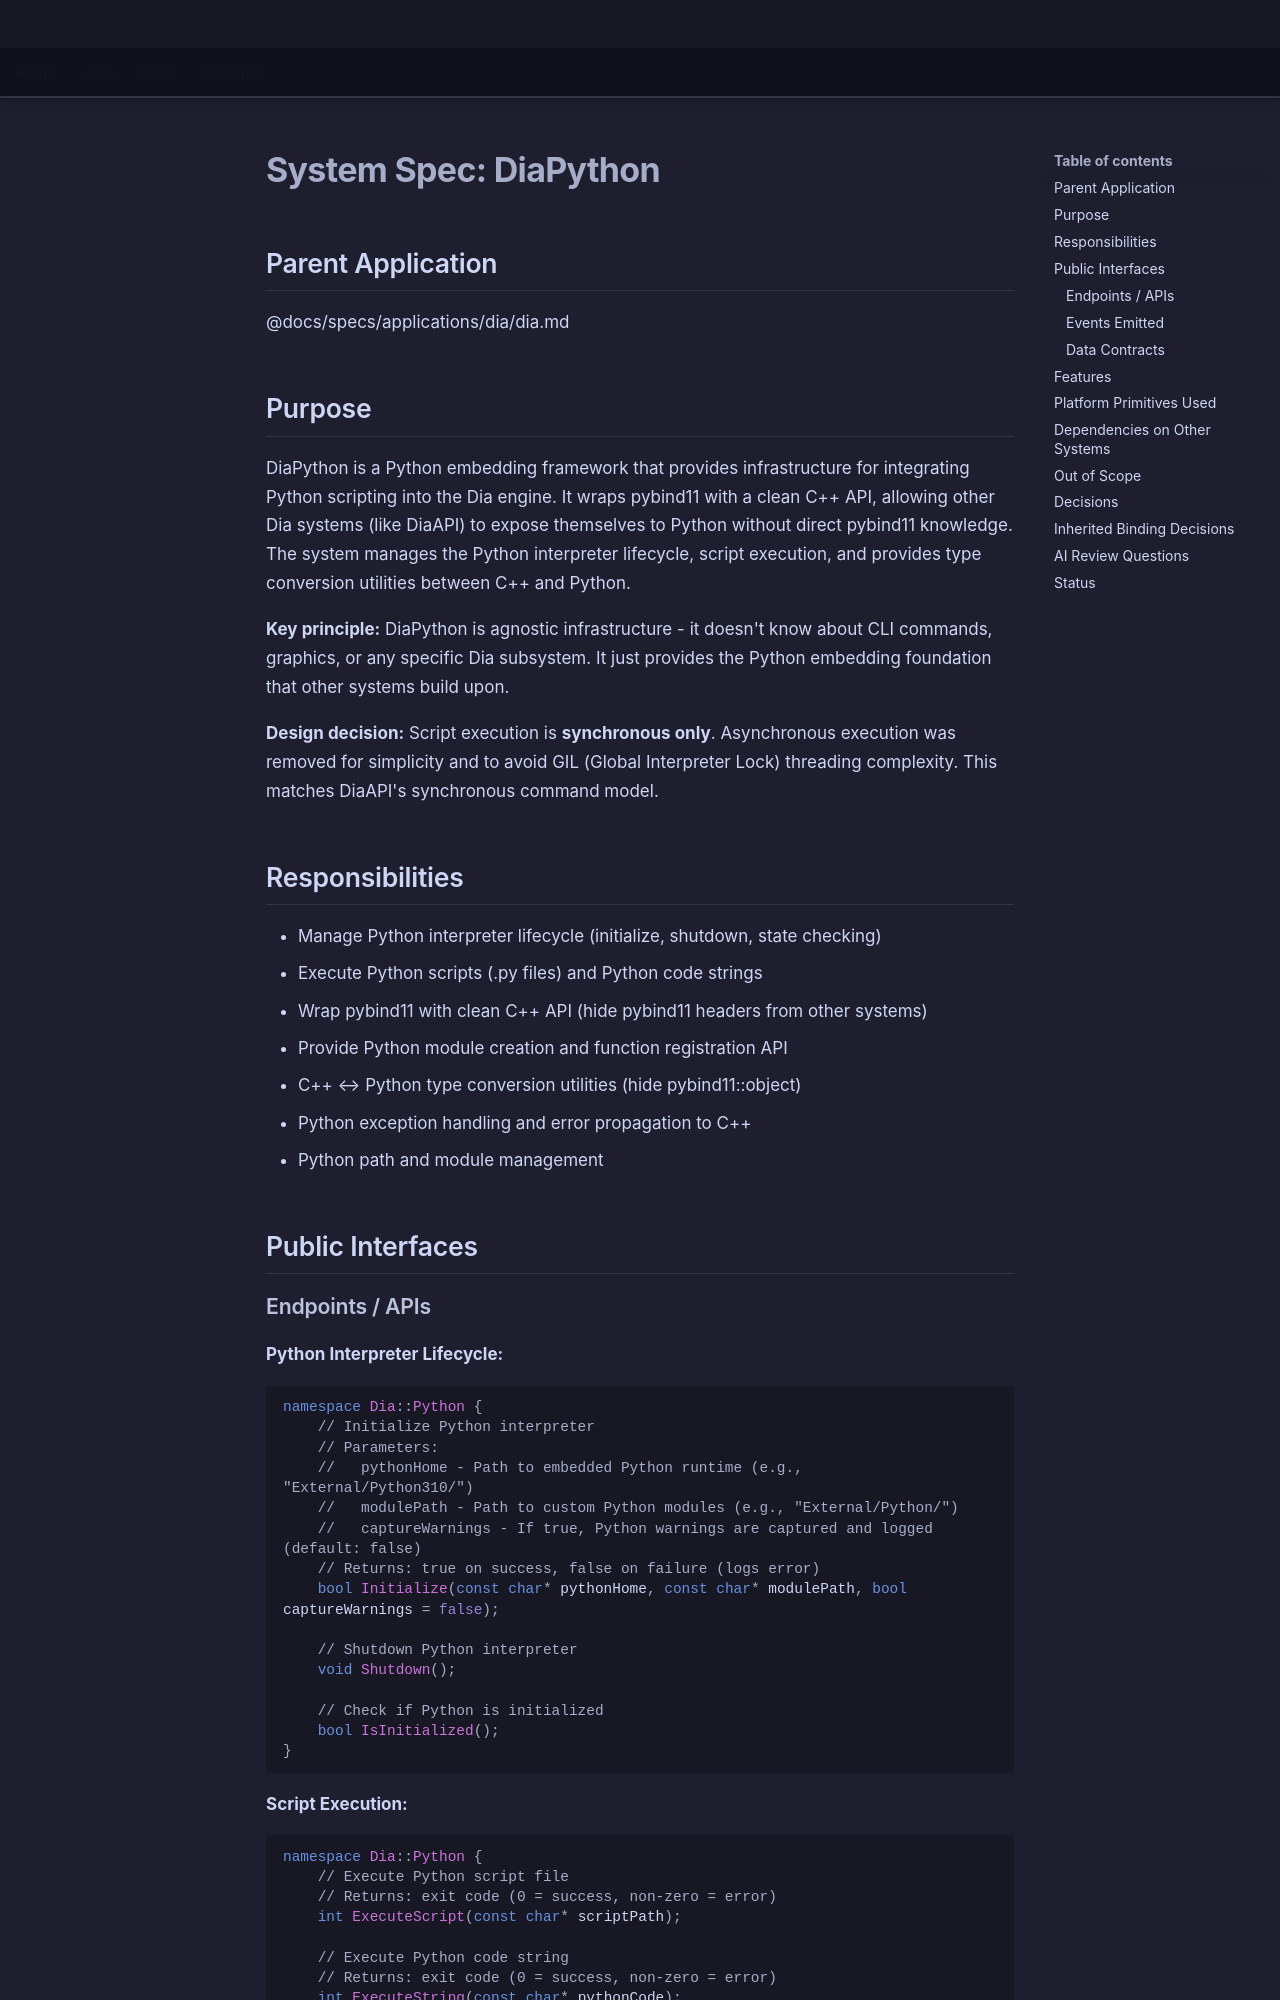

repository: LenihanConor/Cluiche · page: specs/applications/dia/systems/diapython/diapython/index.html · generator: mkdocs

# System Spec: DiaPython

## Parent Application
@docs/specs/applications/dia/dia.md

## Purpose

DiaPython is a Python embedding framework that provides infrastructure for integrating Python scripting into the Dia engine. It wraps pybind11 with a clean C++ API, allowing other Dia systems (like DiaAPI) to expose themselves to Python without direct pybind11 knowledge. The system manages the Python interpreter lifecycle, script execution, and provides type conversion utilities between C++ and Python.

**Key principle:** DiaPython is agnostic infrastructure - it doesn't know about CLI commands, graphics, or any specific Dia subsystem. It just provides the Python embedding foundation that other systems build upon.

**Design decision:** Script execution is **synchronous only**. Asynchronous execution was removed for simplicity and to avoid GIL (Global Interpreter Lock) threading complexity. This matches DiaAPI's synchronous command model.

## Responsibilities

- Manage Python interpreter lifecycle (initialize, shutdown, state checking)
- Execute Python scripts (.py files) and Python code strings
- Wrap pybind11 with clean C++ API (hide pybind11 headers from other systems)
- Provide Python module creation and function registration API
- C++ ↔ Python type conversion utilities (hide pybind11::object)
- Python exception handling and error propagation to C++
- Python path and module management

## Public Interfaces
